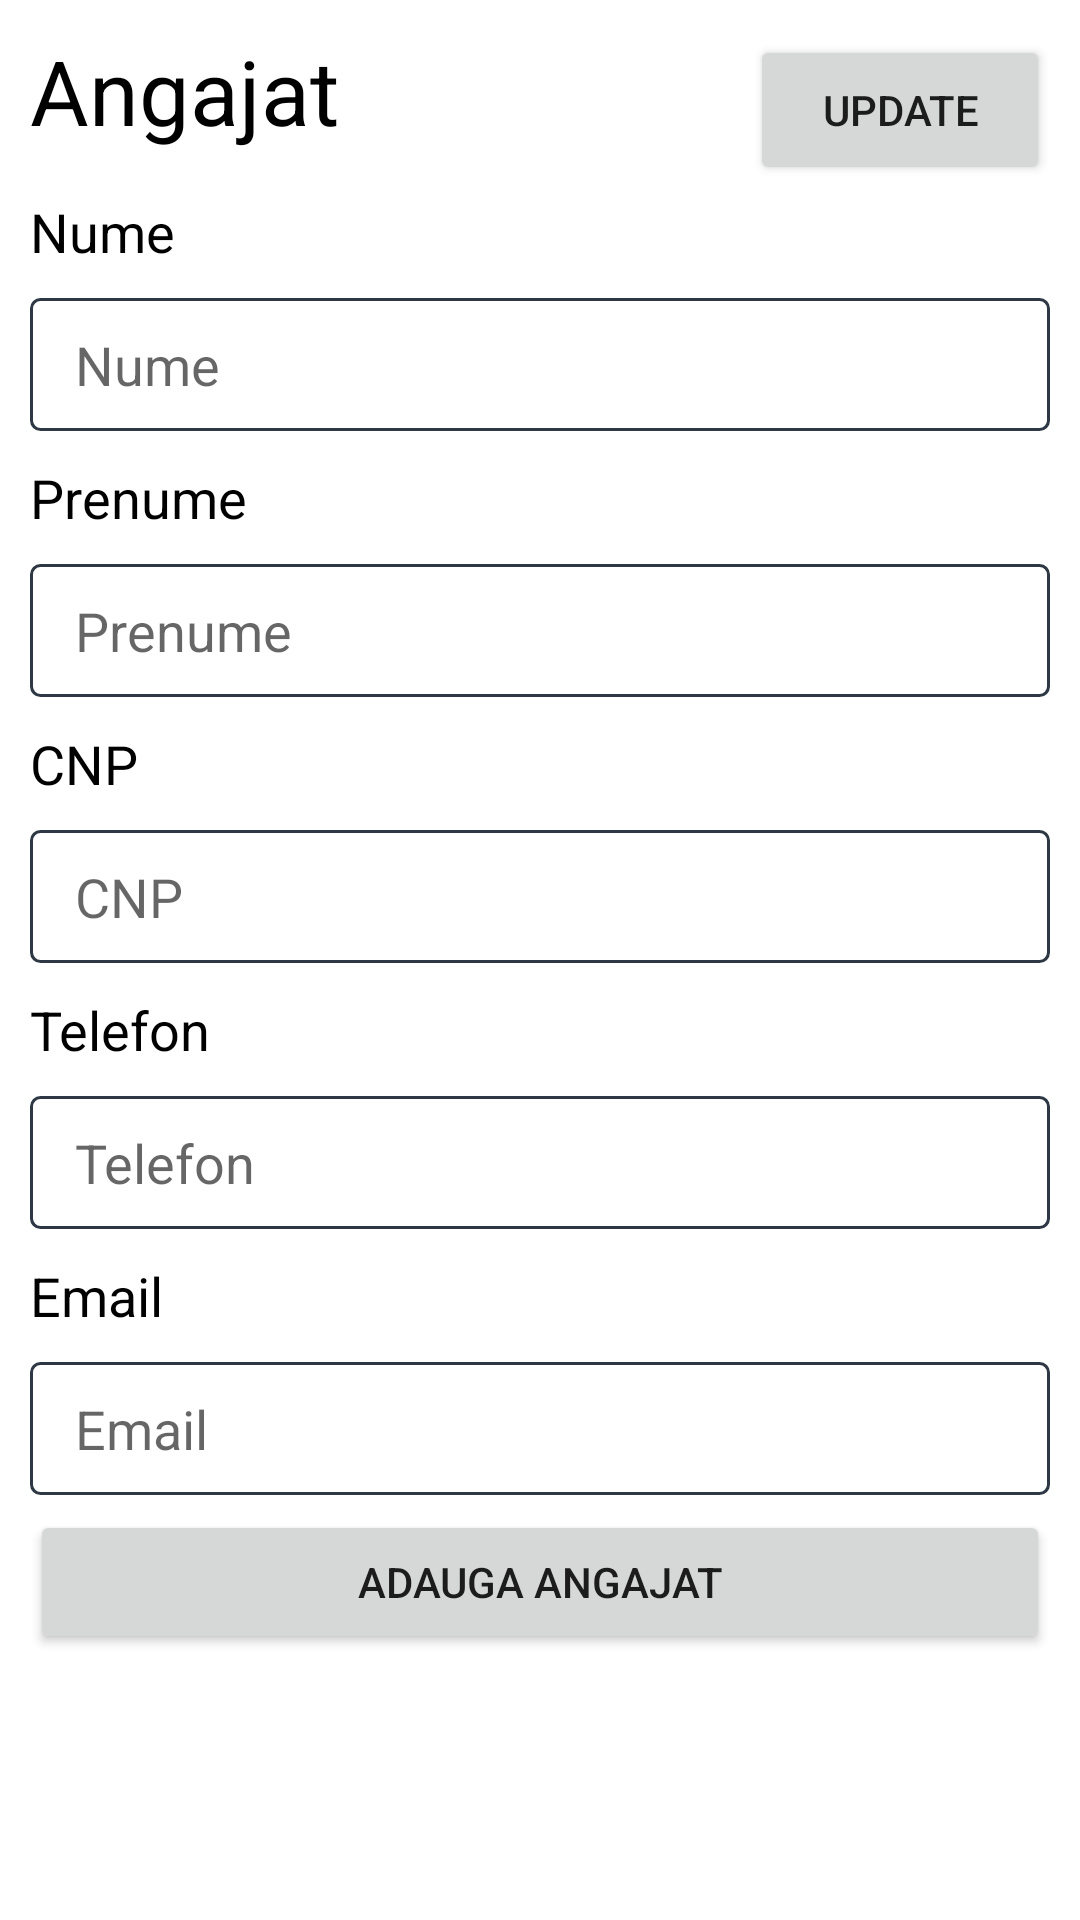

Write the Android layout XML for this screen, with the resource values it uses.
<!-- AndroidManifest.xml: application theme Theme.SystemMeditatii -->
<!-- res/layout/fragment_angajat.xml -->
<?xml version="1.0" encoding="utf-8"?>
<androidx.constraintlayout.widget.ConstraintLayout xmlns:android="http://schemas.android.com/apk/res/android"
    xmlns:app="http://schemas.android.com/apk/res-auto"
    xmlns:tools="http://schemas.android.com/tools"
    android:layout_width="match_parent"
    android:layout_height="match_parent"
    tools:context=".InterfataGraficaUtilizator.angajat.AngajatFragment">

    <LinearLayout
        android:id="@+id/linearLayoutAngajat"
        android:layout_width="match_parent"
        android:layout_height="wrap_content"
        android:orientation="vertical"
        android:padding="10dp"
        app:layout_constraintEnd_toEndOf="parent"
        app:layout_constraintStart_toStartOf="parent"
        app:layout_constraintTop_toTopOf="parent">


        <LinearLayout
            android:layout_width="match_parent"
            android:layout_height="match_parent"
            android:orientation="horizontal">

            <TextView
                android:layout_width="wrap_content"
                android:layout_height="match_parent"
                android:layout_weight="1"
                android:text="@string/title_angajat"
                android:textColor="@color/black"
                android:textSize="30sp" />

            <Button
                android:id="@+id/adaugaAngajatNou"
                android:layout_width="100dp"
                android:layout_height="50dp"
                android:text="Update" />

        </LinearLayout>

        <TextView
            android:layout_width="wrap_content"
            android:layout_height="wrap_content"
            android:layout_weight="1"
            android:textColor="#000000"
            android:textSize="18sp"
            android:layout_marginVertical="5dp"
            android:text="Nume" />


        <EditText
            android:id="@+id/nume_angajat"
            android:layout_width="match_parent"
            android:layout_height="wrap_content"
            android:layout_marginVertical="5dp"
            android:background="@drawable/input_border"
            android:editable="false"
            android:ems="10"
            android:hint="Nume"
            android:inputType="text" />

        <TextView
            android:layout_width="wrap_content"
            android:layout_height="wrap_content"
            android:layout_weight="1"
            android:textColor="#000000"
            android:textSize="18sp"
            android:layout_marginVertical="5dp"
            android:text="Prenume" />

        <EditText
            android:id="@+id/prenume_angajat"
            android:layout_width="match_parent"
            android:layout_height="wrap_content"
            android:layout_marginVertical="5dp"
            android:background="@drawable/input_border"
            android:ems="10"
            android:hint="Prenume"
            android:inputType="text" />

        <TextView
            android:layout_width="wrap_content"
            android:layout_height="wrap_content"
            android:layout_weight="1"
            android:textColor="#000000"
            android:textSize="18sp"
            android:layout_marginVertical="5dp"
            android:text="CNP" />

        <EditText
            android:id="@+id/cnp_angajat"
            android:layout_width="match_parent"
            android:layout_height="wrap_content"
            android:layout_marginVertical="5dp"
            android:background="@drawable/input_border"
            android:ems="10"
            android:hint="CNP"
            android:inputType="date" />

        <TextView
            android:layout_width="wrap_content"
            android:layout_height="wrap_content"
            android:layout_weight="1"
            android:textColor="#000000"
            android:textSize="18sp"
            android:layout_marginVertical="5dp"
            android:text="Telefon" />

        <EditText
            android:id="@+id/telefon_angajat"
            android:layout_width="match_parent"
            android:layout_height="wrap_content"
            android:layout_marginVertical="5dp"
            android:background="@drawable/input_border"
            android:ems="10"
            android:hint="Telefon"
            android:inputType="number" />

        <TextView
            android:layout_width="wrap_content"
            android:layout_height="wrap_content"
            android:layout_weight="1"
            android:textColor="#000000"
            android:textSize="18sp"
            android:layout_marginVertical="5dp"
            android:text="Email" />

        <EditText
            android:id="@+id/email_angajat"
            android:layout_width="match_parent"
            android:layout_height="wrap_content"
            android:layout_marginVertical="5dp"
            android:background="@drawable/input_border"
            android:ems="10"
            android:hint="Email"
            android:inputType="text" />

        <Button
            android:id="@+id/adaugaAngajat"
            android:layout_width="match_parent"
            android:layout_height="wrap_content"
            android:text="Adauga angajat" />

    </LinearLayout>

    <androidx.recyclerview.widget.RecyclerView
        android:id="@+id/angajati_existenti"
        android:layout_width="match_parent"
        android:layout_height="0dp"
        app:layout_constraintBottom_toBottomOf="parent"
        app:layout_constraintTop_toBottomOf="@+id/linearLayoutAngajat"
        tools:layout_editor_absoluteX="10dp" />

</androidx.constraintlayout.widget.ConstraintLayout>
<!-- resources referenced by this layout -->
<resources>
  <!-- drawable input_border (drawable) -->
  <?xml version="1.0" encoding="UTF-8"?>
  <shape xmlns:android="http://schemas.android.com/apk/res/android" android:shape="rectangle">
      <corners android:radius="3dp"/>
      <padding
          android:top="10dp"
          android:left="15dp"
          android:right="15dp"
          android:bottom="10dp" />
      <solid android:color="#FFFFFF"/>
  
      <stroke android:width="1dp" android:color="#2D3844"/>
  </shape>
  <string name="title_angajat">Angajat</string>
  <style name="Theme.SystemMeditatii" parent="Theme.MaterialComponents.DayNight.DarkActionBar">
          
          <item name="colorPrimary">@color/purple_500</item>
          <item name="colorPrimaryVariant">@color/purple_700</item>
          <item name="colorOnPrimary">@color/white</item>
          
          <item name="colorSecondary">@color/teal_200</item>
          <item name="colorSecondaryVariant">@color/teal_700</item>
          <item name="colorOnSecondary">@color/black</item>
          
          <item name="android:statusBarColor">?attr/colorPrimaryVariant</item>
          
      </style>
  <!-- not gathered from this repository: default colours our renderer supplied (Android Studio template values) -->
  <color name="purple_500">#FF6200EE</color>
  <color name="purple_700">#FF3700B3</color>
  <color name="teal_200">#FF03DAC5</color>
  <color name="teal_700">#FF018786</color>
  <color name="black">#FF000000</color>
  <color name="white">#FFFFFFFF</color>
</resources>
